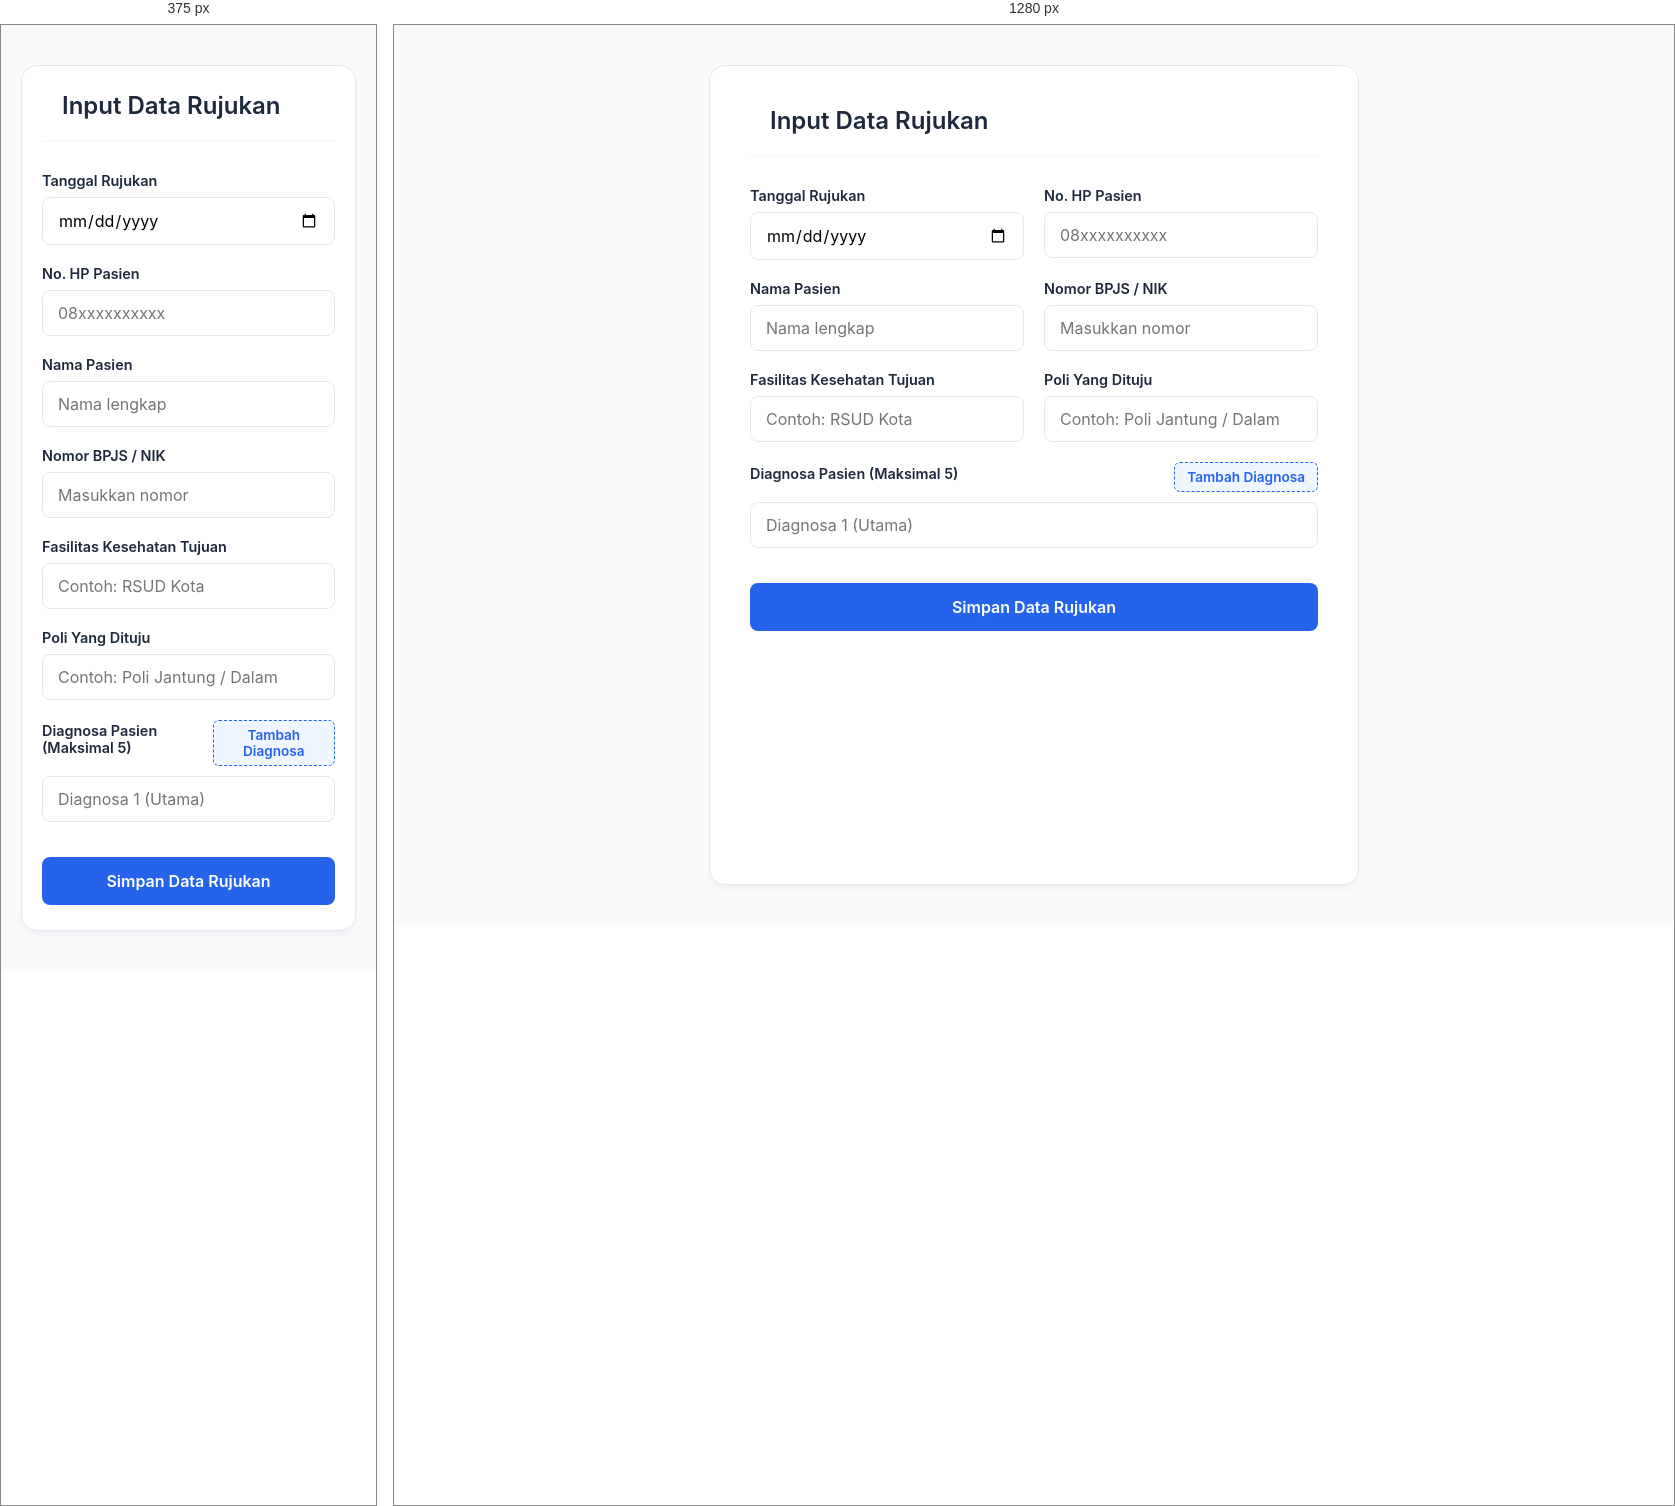
Rendered at 375 px and 1280 px, left to right.

<!-- file: rujukan.html -->
<!DOCTYPE html>
<html lang="id">
<head>
    <meta charset="UTF-8">
    <meta name="viewport" content="width=device-width, initial-scale=1.0">
    <title>Input Rujukan - Sistem Informasi Klinik</title>
    <link href="https://fonts.googleapis.com/css2?family=Inter:wght@300;400;600;700&display=swap" rel="stylesheet">
    <link rel="stylesheet" href="https://cdnjs.cloudflare.com/ajax/libs/font-awesome/6.4.0/css/all.min.css">
    
    <style>
        :root {
            --primary-color: #2563eb;
            --primary-hover: #1d4ed8;
            --bg-color: #f8fafc;
            --card-bg: #ffffff;
            --text-main: #1e293b;
            --text-muted: #64748b;
            --border-color: #e2e8f0;
            --danger-color: #ef4444;
            --danger-hover: #dc2626;
            --success-color: #10b981;
        }

        * { margin: 0; padding: 0; box-sizing: border-box; font-family: 'Inter', sans-serif; }

        body {
            background-color: var(--bg-color);
            color: var(--text-main);
            display: flex;
            justify-content: center;
            padding: 40px 20px;
            min-height: 100vh;
        }

        .form-container {
            background-color: var(--card-bg);
            width: 100%;
            max-width: 650px;
            border-radius: 16px;
            padding: 40px;
            box-shadow: 0 4px 6px -1px rgba(0, 0, 0, 0.05);
            border: 1px solid var(--border-color);
        }

        .header-form {
            display: flex;
            align-items: center;
            margin-bottom: 30px;
            border-bottom: 2px solid var(--bg-color);
            padding-bottom: 20px;
        }

        .btn-back {
            text-decoration: none;
            color: var(--text-muted);
            font-size: 1.2rem;
            margin-right: 20px;
            transition: color 0.3s;
        }

        .btn-back:hover { color: var(--primary-color); }

        .header-form h2 { font-size: 1.5rem; font-weight: 600; }

        /* Form Row untuk layout 2 kolom (opsional agar ringkas) */
        .form-row {
            display: grid;
            grid-template-columns: 1fr 1fr;
            gap: 20px;
        }

        .form-group { margin-bottom: 20px; }
        
        .form-group label {
            display: block;
            font-size: 0.9rem;
            font-weight: 600;
            margin-bottom: 8px;
            color: var(--text-main);
        }

        .form-control {
            width: 100%;
            padding: 12px 15px;
            border: 1px solid var(--border-color);
            border-radius: 8px;
            font-size: 1rem;
            transition: all 0.3s;
        }

        .form-control:focus {
            outline: none;
            border-color: var(--primary-color);
            box-shadow: 0 0 0 3px rgba(37, 99, 235, 0.1);
        }

        /* Gaya Khusus Bagian Diagnosa */
        .diagnosa-header {
            display: flex;
            justify-content: space-between;
            align-items: center;
            margin-bottom: 10px;
        }

        .diagnosa-wrapper {
            display: flex;
            gap: 10px;
            margin-bottom: 12px;
            animation: fadeIn 0.3s ease;
        }

        @keyframes fadeIn {
            from { opacity: 0; transform: translateY(-5px); }
            to { opacity: 1; transform: translateY(0); }
        }

        .btn-add {
            background-color: #eff6ff;
            color: var(--primary-color);
            border: 1px dashed var(--primary-color);
            padding: 6px 12px;
            font-size: 0.85rem;
            font-weight: 600;
            border-radius: 6px;
            cursor: pointer;
            transition: all 0.3s;
        }

        .btn-add:hover {
            background-color: var(--primary-color);
            color: white;
        }

        .btn-remove {
            background-color: #fef2f2;
            color: var(--danger-color);
            border: 1px solid #fee2e2;
            padding: 0 15px;
            border-radius: 8px;
            cursor: pointer;
            transition: all 0.3s;
        }

        .btn-remove:hover {
            background-color: var(--danger-color);
            color: white;
        }

        .btn-submit {
            width: 100%;
            background-color: var(--primary-color);
            color: white;
            border: none;
            padding: 14px;
            font-size: 1rem;
            font-weight: 600;
            border-radius: 8px;
            cursor: pointer;
            transition: background-color 0.3s;
            margin-top: 15px;
        }

        .btn-submit:hover { background-color: var(--primary-hover); }

        /* Responsif untuk HP */
        @media (max-width: 600px) {
            .form-container { padding: 25px 20px; }
            .form-row { grid-template-columns: 1fr; gap: 0; }
        }
    </style>

<script src="https://cdn.jsdelivr.net/npm/@supabase/supabase-js@2"></script>
</head>
<body>

    <div class="form-container">
        <div class="header-form">
            <a href="index.html" class="btn-back" title="Kembali ke Beranda">
                <i class="fa-solid fa-arrow-left"></i>
            </a>
            <h2>Input Data Rujukan</h2>
        </div>

        <form action="#" method="POST" id="formRujukan">
            
            <div class="form-row">
                <div class="form-group">
                    <label for="tanggal">Tanggal Rujukan</label>
                    <input type="date" id="tanggal" name="tanggal" class="form-control" required>
                </div>

                <div class="form-group">
                    <label for="no_hp">No. HP Pasien</label>
                    <input type="tel" id="no_hp" name="no_hp" class="form-control" placeholder="08xxxxxxxxxx" required>
                </div>
            </div>

            <div class="form-row">
                <div class="form-group">
                    <label for="nama_pasien">Nama Pasien</label>
                    <input type="text" id="nama_pasien" name="nama_pasien" class="form-control" placeholder="Nama lengkap" required>
                </div>

                <div class="form-group">
                    <label for="no_bpjs">Nomor BPJS / NIK</label>
                    <input type="text" id="no_bpjs" name="no_bpjs" class="form-control" placeholder="Masukkan nomor">
                </div>
            </div>

            <div class="form-row">
                <div class="form-group">
                    <label for="faskes_tujuan">Fasilitas Kesehatan Tujuan</label>
                    <input type="text" id="faskes_tujuan" name="faskes_tujuan" class="form-control" placeholder="Contoh: RSUD Kota" required>
                </div>

                <div class="form-group">
                    <label for="poli_tujuan">Poli Yang Dituju</label>
                    <input type="text" id="poli_tujuan" name="poli_tujuan" class="form-control" placeholder="Contoh: Poli Jantung / Dalam" required>
                </div>
            </div>

<div class="form-group">
    <div class="diagnosa-header">
        <label>Diagnosa Pasien (Maksimal 5)</label>
        <button type="button" id="btnAddDiagnosa" class="btn-add" onclick="showNextDiagnosa()">
            <i class="fa-solid fa-plus"></i> Tambah Diagnosa
        </button>
    </div>

    <div class="diagnosa-wrapper" id="box_diagnosa1">
        <input type="text" id="diagnosa1" name="diagnosa1" class="form-control" placeholder="Diagnosa 1 (Utama)" required>
    </div>

    <div class="diagnosa-wrapper" id="box_diagnosa2" style="display: none;">
        <input type="text" id="diagnosa2" name="diagnosa2" class="form-control" placeholder="Diagnosa 2">
        <button type="button" class="btn-remove" onclick="hideDiagnosa(2)"><i class="fa-solid fa-trash"></i></button>
    </div>

    <div class="diagnosa-wrapper" id="box_diagnosa3" style="display: none;">
        <input type="text" id="diagnosa3" name="diagnosa3" class="form-control" placeholder="Diagnosa 3">
        <button type="button" class="btn-remove" onclick="hideDiagnosa(3)"><i class="fa-solid fa-trash"></i></button>
    </div>

    <div class="diagnosa-wrapper" id="box_diagnosa4" style="display: none;">
        <input type="text" id="diagnosa4" name="diagnosa4" class="form-control" placeholder="Diagnosa 4">
        <button type="button" class="btn-remove" onclick="hideDiagnosa(4)"><i class="fa-solid fa-trash"></i></button>
    </div>

    <div class="diagnosa-wrapper" id="box_diagnosa5" style="display: none;">
        <input type="text" id="diagnosa5" name="diagnosa5" class="form-control" placeholder="Diagnosa 5">
        <button type="button" class="btn-remove" onclick="hideDiagnosa(5)"><i class="fa-solid fa-trash"></i></button>
    </div>
</div>

<button type="submit" class="btn-submit">Simpan Data Rujukan</button>

<script>
    function showNextDiagnosa() {
        // Melakukan pengecekan dari box 2 sampai 5
        for (let i = 2; i <= 5; i++) {
            let box = document.getElementById('box_diagnosa' + i);
            // Jika menemukan box yang tersembunyi, langsung tampilkan dan hentikan proses
            if (box.style.display === 'none') {
                box.style.display = 'block'; 
                // Opsional: jika menggunakan flexbox di CSS Anda, ubah 'block' menjadi 'flex'
                return; 
            }
        }
        // Jika loop selesai (semua box sudah tampil), munculkan peringatan
        alert('Batas maksimal 5 diagnosa telah tercapai!');
    }

    function hideDiagnosa(nomor) {
        // Sembunyikan box diagnosa sesuai nomor yang diklik
        document.getElementById('box_diagnosa' + nomor).style.display = 'none';
        // Kosongkan isi inputannya agar bersih jika ditampilkan lagi nanti
        document.getElementById('diagnosa' + nomor).value = '';
    }
</script>
        </form>
    </div>

    <script>
       // ═══ BLOK B: INISIALISASI SUPABASE ═══
// Ganti dua baris di bawah dengan URL dan KEY milik Anda
const SUPABASE_URL = 'https://xbvnydbglqyqnhwddjvm.supabase.co'
const SUPABASE_KEY = 'eyJhbGciOiJIUzI1NiIsInR5cCI6IkpXVCJ9.eyJpc3MiOiJzdXBhYmFzZSIsInJlZiI6Inhidm55ZGJnbHF5cW5od2RkanZtIiwicm9sZSI6ImFub24iLCJpYXQiOjE3ODA3MzQwNTMsImV4cCI6MjA5NjMxMDA1M30.QRjVy7TSJi7vOeF3sZzsk1JSD0mg2NMhwBMlO4YrOv0' // anon/public key Anda

const db = window.supabase.createClient(SUPABASE_URL, SUPABASE_KEY)

// ═══ BLOK C: KIRIM DATA SAAT FORM DISUBMIT ═══
document.getElementById('formRujukan').addEventListener('submit', async (e) => {
  e.preventDefault() // Cegah reload halaman

  // Ambil nilai dari setiap field form
  const data = {
    tanggal:       document.getElementById('tanggal').value,
    nama_pasien:   document.getElementById('nama_pasien').value,
    no_hp:         document.getElementById('no_hp').value,
    no_bpjs:       document.getElementById('no_bpjs').value,
    faskes_tujuan: document.getElementById('faskes_tujuan').value,
    poli_tujuan:   document.getElementById('poli_tujuan').value,
    diagnosa1:     document.getElementById('diagnosa1').value,
    diagnosa2:     document.getElementById('diagnosa2').value || null,
    diagnosa3:     document.getElementById('diagnosa3').value || null,
    diagnosa4:     document.getElementById('diagnosa4').value || null,
    diagnosa5:     document.getElementById('diagnosa5').value || null,
  }

  // Kirim ke tabel 'rujukan' di Supabase
  const { error } = await db.from('rujukan').insert([data])

  // Tampilkan hasil ke pengguna
  if (error) {
    alert('Gagal menyimpan: ' + error.message)
  } else {
    alert('✓ Data rujukan berhasil disimpan!')
    document.getElementById('formRujukan').reset()
  }
})
    </script>
</body>
</html>